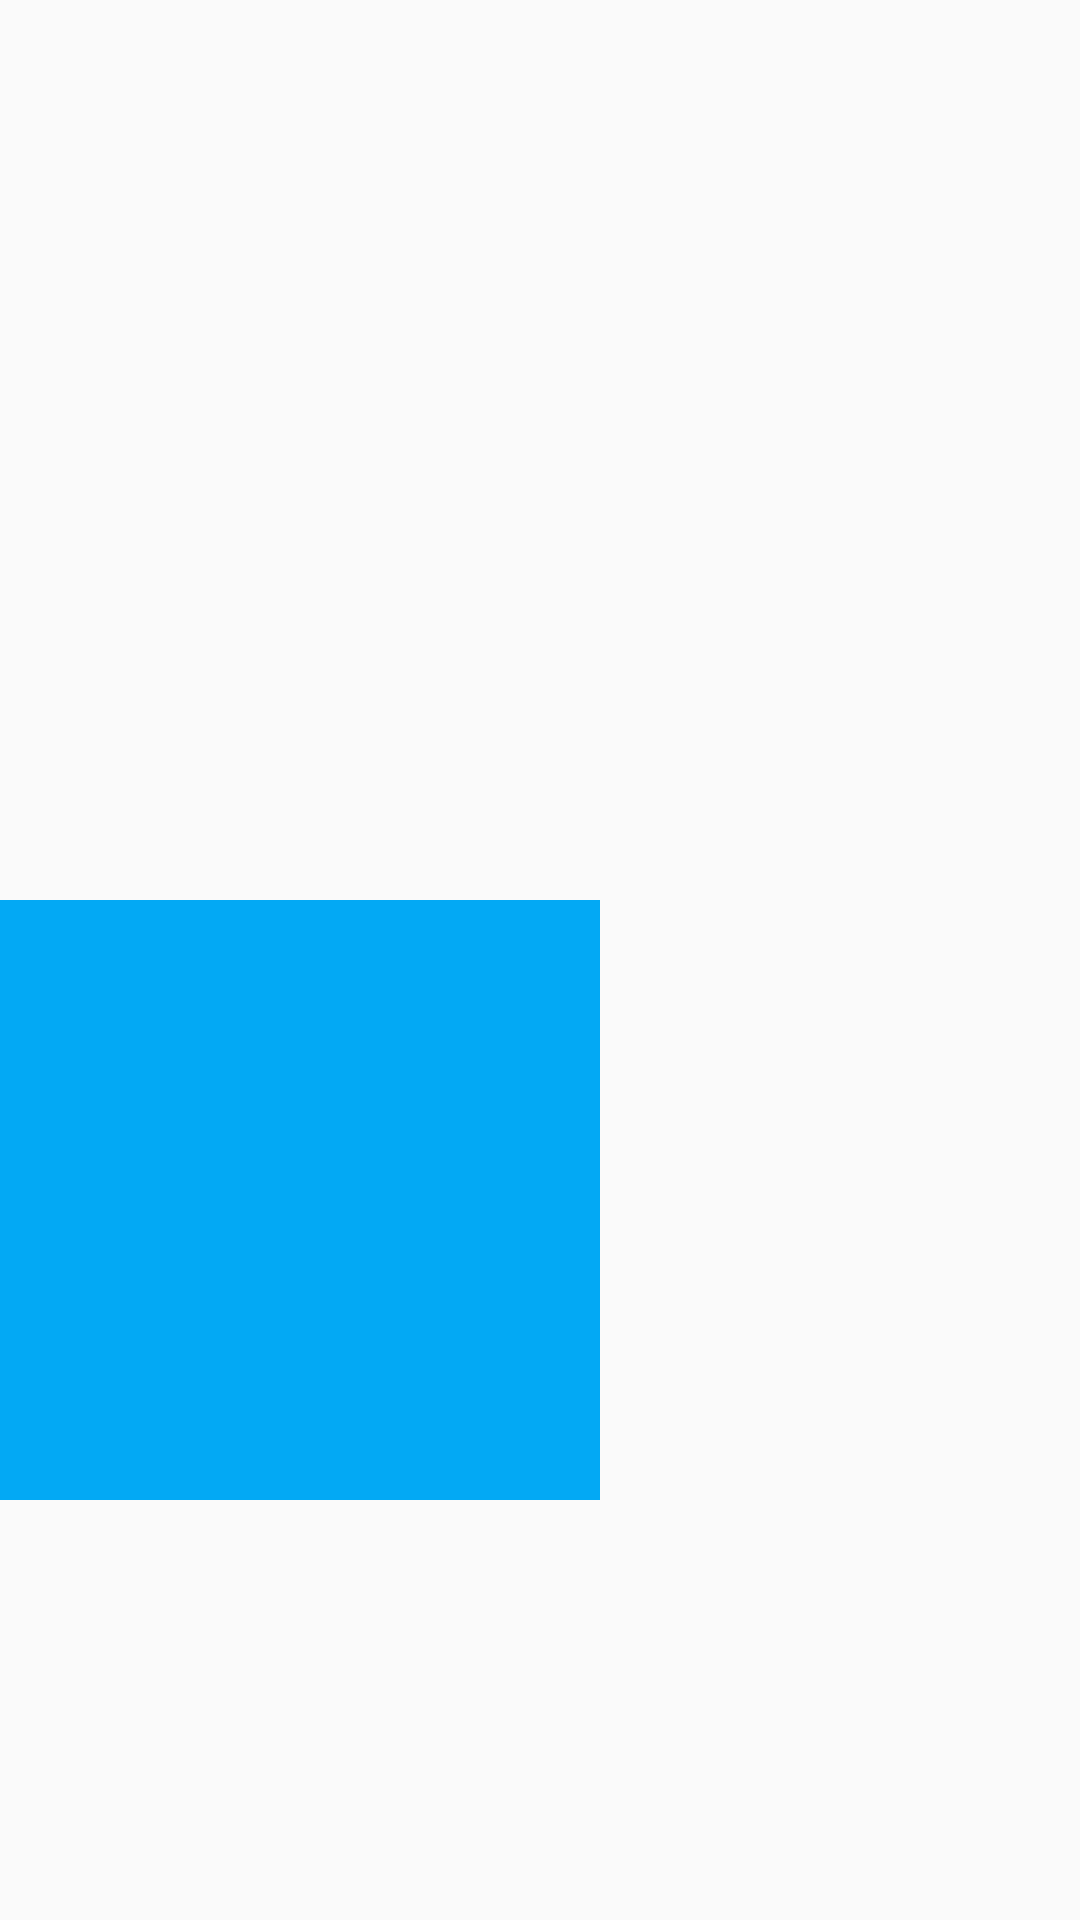

Android layout source for this screen:
<!-- AndroidManifest.xml: application theme MyTheme -->
<!-- res/layout/imageview_14.xml -->
<?xml version="1.0" encoding="utf-8"?>
<LinearLayout xmlns:android="http://schemas.android.com/apk/res/android"
    android:layout_width="match_parent"
    android:layout_height="match_parent"
    android:orientation="vertical">


    <ImageView
        android:layout_width="300dp"
        android:layout_height="300dp"
        android:src="@drawable/ic_launcher_foreground" />


    <ImageView
        android:layout_width="200dp"
        android:layout_height="200dp"
        android:background="#03A9F4"
        android:scaleType="centerCrop"
        android:src="@drawable/ic_launcher_foreground" />

</LinearLayout>
<!-- resources referenced by this layout -->
<resources>
  <style name="MyTheme" parent="Theme.AppCompat.Light.DarkActionBar">
          
          <item name="colorPrimary">@color/textview_red</item>
          <item name="colorPrimaryDark">@color/colorPrimaryDark</item>
          <item name="colorAccent">@color/colorAccent</item>
          <item name="windowNoTitle">true</item>
      </style>
  <color name="textview_red">#810E0E</color>
  <color name="colorPrimaryDark">#3700B3</color>
  <color name="colorAccent">#03DAC5</color>
</resources>
